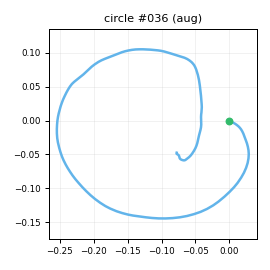

Source data for this figure (header and first rows):
t_s, ax, ay, az, gx, gy, gz, seq
0.00000, -0.8007, -0.07109, 0.06736, 16.06, 7.116, -22.33, 0
0.01000, -0.7964, -0.08929, 0.04265, 17.21, 8.967, -25.63, 1
0.02000, -0.785, -0.1181, 0.06257, 19.22, 10.07, -28.39, 2
0.03000, -0.7919, -0.1428, 0.06192, 19.95, 11.73, -28.96, 3
0.04000, -0.7603, -0.1584, 0.05618, 21.27, 12.18, -26.62, 4
0.05000, -0.7352, -0.1519, 0.04631, 21.02, 14.86, -22.85, 5
0.06100, -0.7327, -0.1001, 0.04445, 20.66, 16.96, -16.23, 6
0.07000, -0.7349, -0.06343, 0.02859, 19.52, 19.83, -12.48, 7
0.08000, -0.7272, -0.04250, 0.03387, 17.64, 22.38, -8.27, 8
0.09000, -0.708, -0.00905, 0.02483, 15.33, 25.78, -5.523, 9
0.101, -0.6945, 0.00573, 0.02467, 13.74, 28.47, -3.619, 10
0.11, -0.7157, 0.03136, 0.01965, 11.92, 30.83, -2.611, 11
0.12, -0.7046, 0.07040, 0.00294, 11.89, 32.39, -3.497, 12
0.13, -0.6843, 0.1399, -0.00802, 12.73, 34.1, -6.813, 13
0.14, -0.6661, 0.2205, -0.02168, 13.4, 38.04, -10.18, 14
0.15, -0.6586, 0.2704, -0.02947, 11.26, 42.33, -12.92, 15
0.16, -0.6743, 0.3333, -0.04385, 8.401, 45.87, -14.77, 16
0.17, -0.6933, 0.3687, -0.05604, 3.72, 50.69, -13.45, 17
0.18, -0.7765, 0.4019, -0.09175, -3.555, 56.91, -9.247, 18
0.19, -0.8515, 0.4529, -0.1154, -11.42, 61.79, -3.4, 19
0.2, -0.9281, 0.5078, -0.1494, -20.31, 64.11, 3.076, 20
0.21, -1.023, 0.5494, -0.1762, -28.92, 65.87, 9.051, 21
0.22, -1.057, 0.5697, -0.1791, -36.53, 64.36, 14.77, 22
0.231, -1.115, 0.6306, -0.1898, -43.86, 64.57, 19.58, 23
0.24, -1.147, 0.6955, -0.1842, -52.12, 63.48, 21.98, 24
0.25, -1.219, 0.7181, -0.1978, -60.59, 62.95, 20, 25
0.26, -1.287, 0.704, -0.224, -66.6, 62.09, 14.19, 26
0.271, -1.378, 0.6786, -0.2425, -72.33, 59.97, 6.846, 27
0.28, -1.438, 0.6027, -0.2728, -76.89, 54.88, -2.678, 28
0.29, -1.492, 0.5114, -0.2762, -82.06, 47.62, -11.93, 29
0.3, -1.493, 0.3976, -0.2893, -85.99, 39.26, -19.48, 30
0.31, -1.468, 0.2707, -0.2524, -89.69, 30.66, -24.55, 31
0.32, -1.474, 0.1683, -0.2545, -91.75, 24.52, -26.29, 32
0.33, -1.479, 0.06831, -0.2412, -94.14, 17.23, -25.37, 33
0.34, -1.452, -0.01564, -0.2127, -95.35, 10.5, -24.31, 34
0.35, -1.426, -0.106, -0.1844, -95.03, 4.658, -23.42, 35
0.36, -1.395, -0.1287, -0.1897, -91.9, -0.5956, -24.31, 36
0.37, -1.357, -0.147, -0.191, -87.81, -5.693, -24.88, 37
0.38, -1.339, -0.1538, -0.1655, -84.05, -8.998, -26.8, 38
0.39, -1.33, -0.1452, -0.1936, -81.89, -10.52, -27.7, 39
0.401, -1.347, -0.1341, -0.2366, -78.51, -11.39, -29.32, 40
0.41, -1.355, -0.1106, -0.2711, -76.35, -14.94, -30.99, 41
0.42, -1.361, -0.1405, -0.2983, -75.58, -19.63, -32.65, 42
0.43, -1.366, -0.1757, -0.3066, -75.67, -24.6, -34.65, 43
0.441, -1.34, -0.2563, -0.3173, -74.91, -31.48, -37.73, 44
0.45, -1.291, -0.3373, -0.3136, -72.74, -37.5, -40.17, 45
0.46, -1.234, -0.4186, -0.2924, -69.69, -44.36, -40.74, 46
0.47, -1.176, -0.4631, -0.2691, -65.6, -47.95, -41.15, 47
0.48, -1.13, -0.4876, -0.2479, -61.87, -51.94, -39.24, 48
0.49, -1.094, -0.5301, -0.2095, -56.75, -53.62, -36.73, 49
0.5, -1.066, -0.5269, -0.2109, -52.2, -53.77, -33.51, 50
0.51, -1.031, -0.515, -0.1902, -48.02, -53.79, -30.29, 51
0.52, -1.053, -0.4874, -0.1891, -44.15, -51.83, -27.69, 52
0.53, -1.024, -0.46, -0.1996, -37.83, -49.64, -25.02, 53
0.54, -1.046, -0.4237, -0.2141, -33.25, -48.91, -24.12, 54
0.55, -1.067, -0.4066, -0.2421, -30.43, -47.9, -24.09, 55
0.56, -1.073, -0.3746, -0.2421, -28.17, -49.44, -24.75, 56
0.571, -1.075, -0.3865, -0.2579, -25.36, -50.76, -26.29, 57
0.58, -1.053, -0.4083, -0.2525, -22.88, -54.11, -28.79, 58
0.59, -1.028, -0.4472, -0.23, -20.06, -57.91, -30.05, 59
... 121 more rows
